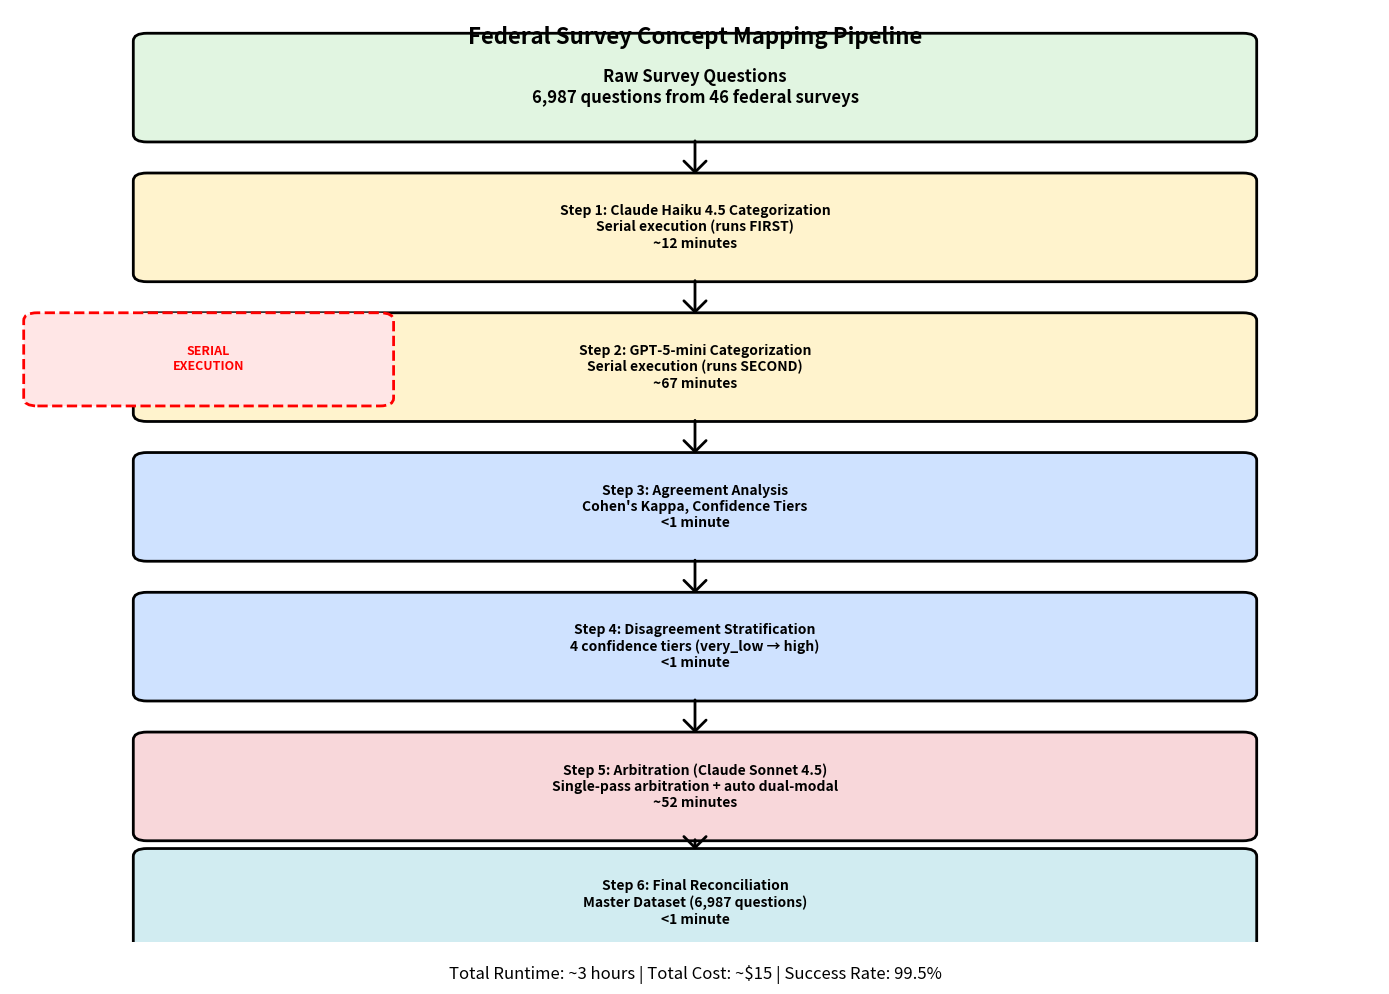

The script that saved this image: (Note: this script raises an exception after producing the figure.)
#!/usr/bin/env python3
"""
Generate Figure 1: Methodology Flow Diagram
Converts the Mermaid pipeline diagram to a clean visualization.
"""

import matplotlib.pyplot as plt
import matplotlib.patches as mpatches
from matplotlib.patches import FancyBboxPatch, FancyArrowPatch
import numpy as np

# Create figure
fig, ax = plt.subplots(figsize=(14, 10))
ax.set_xlim(0, 10)
ax.set_ylim(0, 12)
ax.axis('off')

# Colors
color_start = '#e1f5e1'
color_cat = '#fff3cd'
color_analysis = '#cfe2ff'
color_arb = '#f8d7da'
color_final = '#d1ecf1'

# Box dimensions
box_width = 8
box_height = 1.2
x_center = 5

# Helper function to draw boxes
def draw_box(ax, x, y, width, height, text, color, text_size=11):
    box = FancyBboxPatch(
        (x - width/2, y - height/2),
        width, height,
        boxstyle="round,pad=0.1",
        edgecolor='black',
        facecolor=color,
        linewidth=2
    )
    ax.add_patch(box)
    ax.text(x, y, text, ha='center', va='center', fontsize=text_size, 
            fontweight='bold', wrap=True)

# Helper function to draw arrows
def draw_arrow(ax, x1, y1, x2, y2):
    arrow = FancyArrowPatch(
        (x1, y1), (x2, y2),
        arrowstyle='->,head_width=0.4,head_length=0.4',
        color='black',
        linewidth=2,
        mutation_scale=20
    )
    ax.add_patch(arrow)

# Draw boxes (top to bottom)
y_positions = [11, 9.2, 7.4, 5.6, 3.8, 2.0, 0.5]

# Start
draw_box(ax, x_center, y_positions[0], box_width, box_height,
         'Raw Survey Questions\n6,987 questions from 46 federal surveys',
         color_start, 12)

# Step 1
draw_box(ax, x_center, y_positions[1], box_width, box_height,
         'Step 1: Claude Haiku 4.5 Categorization\nSerial execution (runs FIRST)\n~12 minutes',
         color_cat, 10)

# Step 2
draw_box(ax, x_center, y_positions[2], box_width, box_height,
         'Step 2: GPT-5-mini Categorization\nSerial execution (runs SECOND)\n~67 minutes',
         color_cat, 10)

# Step 3
draw_box(ax, x_center, y_positions[3], box_width, box_height,
         'Step 3: Agreement Analysis\nCohen\'s Kappa, Confidence Tiers\n<1 minute',
         color_analysis, 10)

# Step 4
draw_box(ax, x_center, y_positions[4], box_width, box_height,
         'Step 4: Disagreement Stratification\n4 confidence tiers (very_low → high)\n<1 minute',
         color_analysis, 10)

# Step 5
draw_box(ax, x_center, y_positions[5], box_width, box_height,
         'Step 5: Arbitration (Claude Sonnet 4.5)\nSingle-pass arbitration + auto dual-modal\n~52 minutes',
         color_arb, 10)

# Step 6
draw_box(ax, x_center, y_positions[6], box_width, box_height,
         'Step 6: Final Reconciliation\nMaster Dataset (6,987 questions)\n<1 minute',
         color_final, 10)

# Draw arrows
for i in range(len(y_positions) - 1):
    draw_arrow(ax, x_center, y_positions[i] - box_height/2 - 0.05,
               x_center, y_positions[i+1] + box_height/2 + 0.05)

# Add title
ax.text(x_center, 11.8, 'Federal Survey Concept Mapping Pipeline',
        ha='center', va='top', fontsize=16, fontweight='bold')

# Add subtitle
ax.text(x_center, -0.3, 'Total Runtime: ~3 hours | Total Cost: ~$15 | Success Rate: 99.5%',
        ha='center', va='top', fontsize=12, style='italic')

# Add note about serial execution
note_box = FancyBboxPatch(
    (0.2, 7.0), 2.5, 1.0,
    boxstyle="round,pad=0.1",
    edgecolor='red',
    facecolor='#ffe6e6',
    linewidth=2,
    linestyle='--'
)
ax.add_patch(note_box)
ax.text(1.45, 7.5, 'SERIAL\nEXECUTION',
        ha='center', va='center', fontsize=9, fontweight='bold', color='red')

plt.tight_layout()
plt.savefig('../final_report/figures/figure_01_methodology_flow.png', dpi=300, bbox_inches='tight')
print("✓ Created figure_01_methodology_flow.png")
plt.close()
